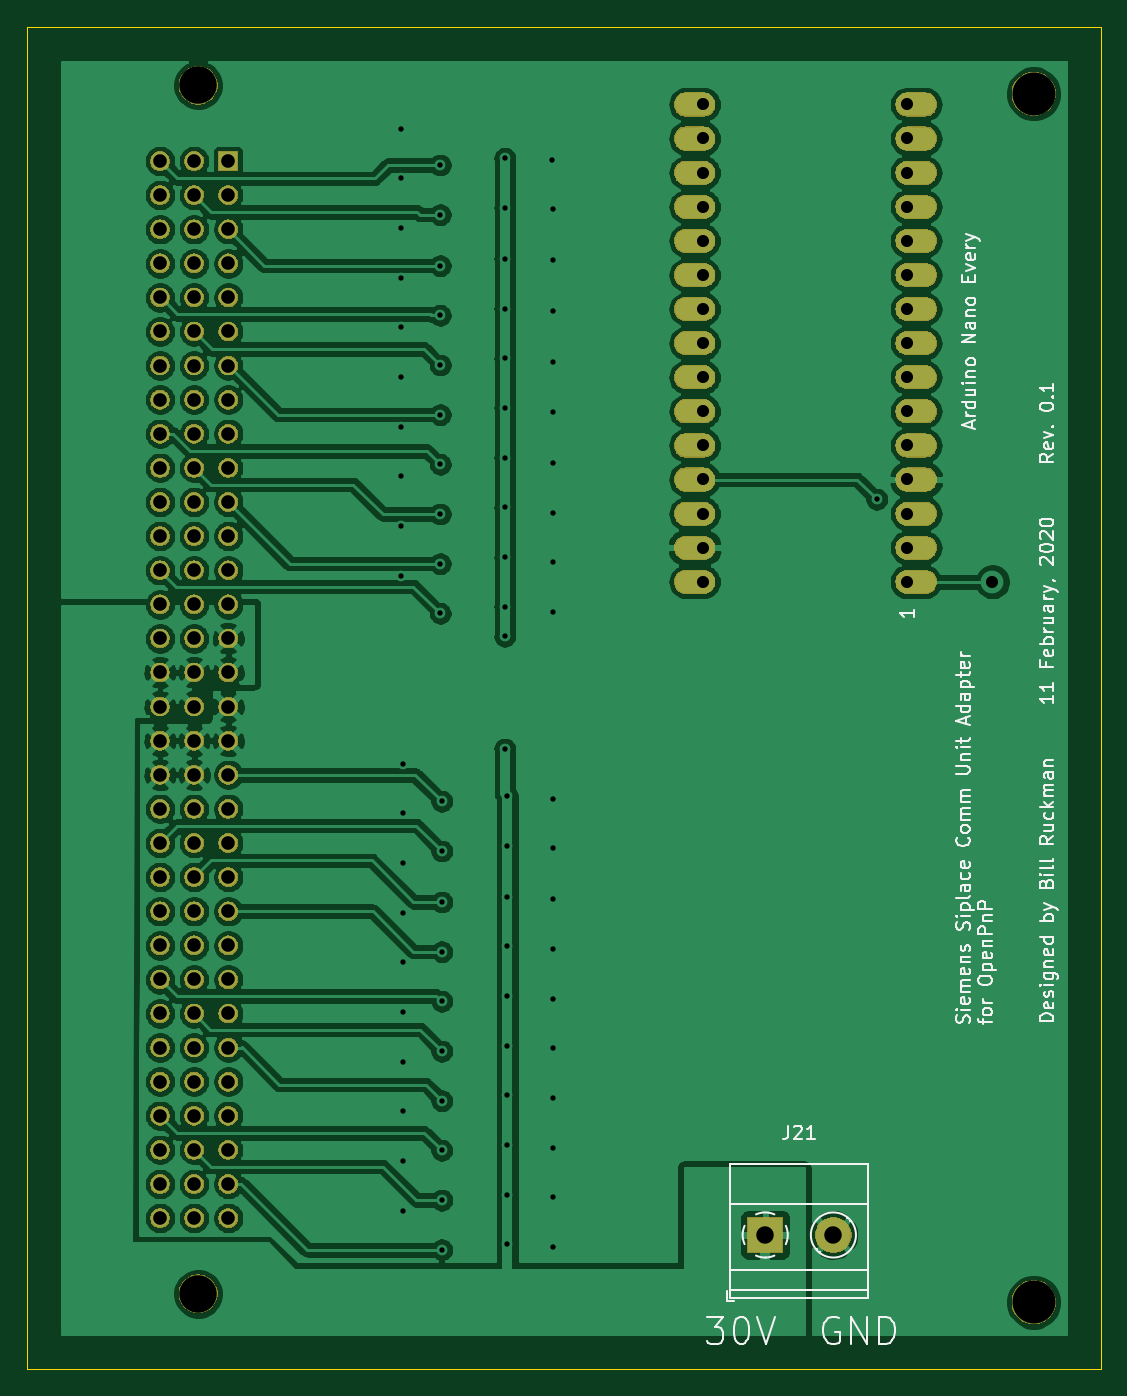
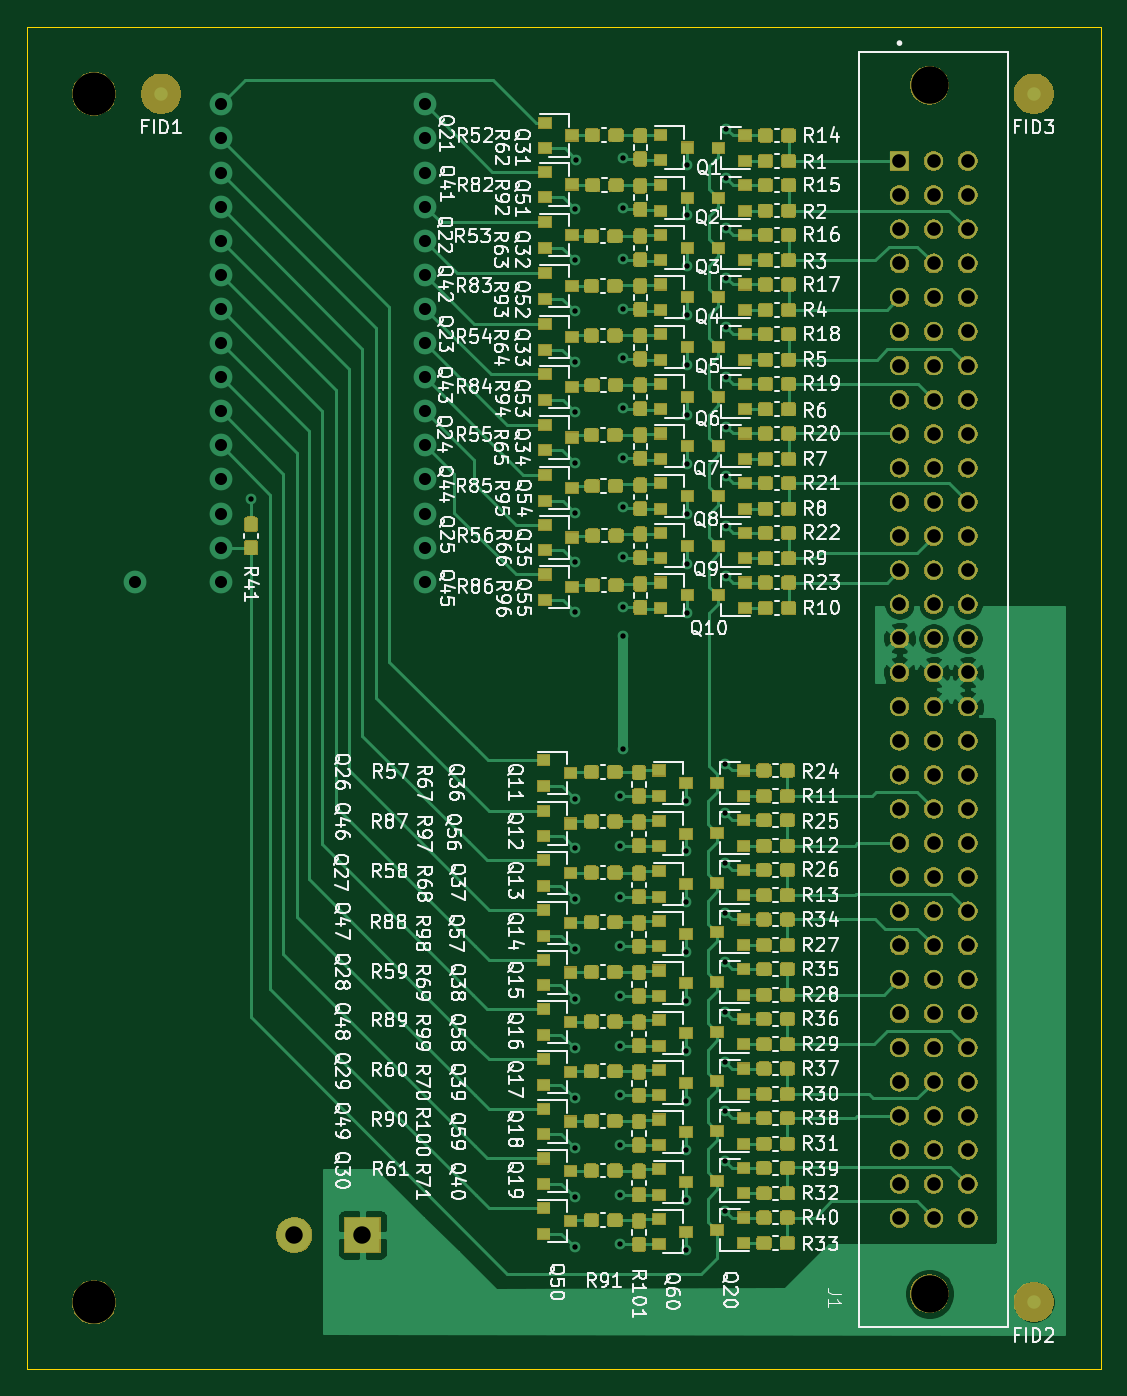
Circuit board: 11 layer files. Board 80.0 x 100.0 mm.
- bottom_copper: siplace_feeder_controller_adapter-B_Cu.gbl (349356 bytes)
- bottom_mask: siplace_feeder_controller_adapter-B_Mask.gbs (303824 bytes)
- paste: siplace_feeder_controller_adapter-B_Paste.gbp (281352 bytes)
- bottom_silk: siplace_feeder_controller_adapter-B_SilkS.gbo (463088 bytes)
- outline: siplace_feeder_controller_adapter-Edge_Cuts.gm1 (706 bytes)
- top_copper: siplace_feeder_controller_adapter-F_Cu.gtl (255096 bytes)
- top_mask: siplace_feeder_controller_adapter-F_Mask.gts (160078 bytes)
- paste: siplace_feeder_controller_adapter-F_Paste.gtp (515 bytes)
- top_silk: siplace_feeder_controller_adapter-F_SilkS.gto (36574 bytes)
- drill: siplace_feeder_controller_adapter-NPTH.drl (357 bytes)
- drill: siplace_feeder_controller_adapter-PTH.drl (3208 bytes)

=== bottom_copper: siplace_feeder_controller_adapter-B_Cu.gbl (349356 bytes, source omitted) ===
=== bottom_mask: siplace_feeder_controller_adapter-B_Mask.gbs (303824 bytes, source omitted) ===
=== paste: siplace_feeder_controller_adapter-B_Paste.gbp (281352 bytes, source omitted) ===
=== bottom_silk: siplace_feeder_controller_adapter-B_SilkS.gbo (463088 bytes, source omitted) ===
=== outline: siplace_feeder_controller_adapter-Edge_Cuts.gm1 ===
G04 #@! TF.GenerationSoftware,KiCad,Pcbnew,(5.1.5)-3*
G04 #@! TF.CreationDate,2020-02-11T12:56:01-08:00*
G04 #@! TF.ProjectId,siplace_feeder_controller_adapter,7369706c-6163-4655-9f66-65656465725f,rev?*
G04 #@! TF.SameCoordinates,Original*
G04 #@! TF.FileFunction,Profile,NP*
%FSLAX46Y46*%
G04 Gerber Fmt 4.6, Leading zero omitted, Abs format (unit mm)*
G04 Created by KiCad (PCBNEW (5.1.5)-3) date 2020-02-11 12:56:01*
%MOMM*%
%LPD*%
G04 APERTURE LIST*
%ADD10C,0.050000*%
G04 APERTURE END LIST*
D10*
X125000000Y-50000000D02*
X45000000Y-50000000D01*
X125000000Y-150000000D02*
X125000000Y-50000000D01*
X45000000Y-150000000D02*
X125000000Y-150000000D01*
X45000000Y-50000000D02*
X45000000Y-150000000D01*
M02*

=== top_copper: siplace_feeder_controller_adapter-F_Cu.gtl (255096 bytes, source omitted) ===
=== top_mask: siplace_feeder_controller_adapter-F_Mask.gts (160078 bytes, source omitted) ===
=== paste: siplace_feeder_controller_adapter-F_Paste.gtp ===
G04 #@! TF.GenerationSoftware,KiCad,Pcbnew,(5.1.5)-3*
G04 #@! TF.CreationDate,2020-02-11T12:56:00-08:00*
G04 #@! TF.ProjectId,siplace_feeder_controller_adapter,7369706c-6163-4655-9f66-65656465725f,rev?*
G04 #@! TF.SameCoordinates,Original*
G04 #@! TF.FileFunction,Paste,Top*
G04 #@! TF.FilePolarity,Positive*
%FSLAX46Y46*%
G04 Gerber Fmt 4.6, Leading zero omitted, Abs format (unit mm)*
G04 Created by KiCad (PCBNEW (5.1.5)-3) date 2020-02-11 12:56:00*
%MOMM*%
%LPD*%
G04 APERTURE LIST*
G04 APERTURE END LIST*
M02*

=== top_silk: siplace_feeder_controller_adapter-F_SilkS.gto (36574 bytes, source omitted) ===
=== drill: siplace_feeder_controller_adapter-NPTH.drl ===
M48
; DRILL file {KiCad (5.1.5)-3} date 2/11/2020 12:51:18 PM
; FORMAT={-:-/ absolute / metric / decimal}
; #@! TF.CreationDate,2020-02-11T12:51:18-08:00
; #@! TF.GenerationSoftware,Kicad,Pcbnew,(5.1.5)-3
; #@! TF.FileFunction,NonPlated,1,2,NPTH
FMAT,2
METRIC
T1C2.790
T2C3.200
%
G90
G05
T1
X57.76Y-54.36
X57.76Y-144.38
T2
X120.0Y-55.0
X120.0Y-145.0
T0
M30

=== drill: siplace_feeder_controller_adapter-PTH.drl ===
M48
; DRILL file {KiCad (5.1.5)-3} date 2/11/2020 12:51:18 PM
; FORMAT={-:-/ absolute / metric / decimal}
; #@! TF.CreationDate,2020-02-11T12:51:18-08:00
; #@! TF.GenerationSoftware,Kicad,Pcbnew,(5.1.5)-3
; #@! TF.FileFunction,Plated,1,2,PTH
FMAT,2
METRIC
T1C0.400
T2C0.900
T3C1.015
T4C1.300
%
G90
G05
T1
X72.9Y-57.6
X72.9Y-61.3
X72.9Y-65.0
X72.9Y-68.7
X72.9Y-72.4
X72.9Y-76.1
X72.9Y-79.8
X72.9Y-83.5
X72.9Y-87.2
X72.9Y-90.9
X73.0Y-104.9
X73.0Y-108.6
X73.0Y-112.3
X73.0Y-116.0
X73.0Y-119.7
X73.0Y-123.4
X73.0Y-127.1
X73.0Y-130.8
X73.0Y-134.5
X73.0Y-138.2
X75.8Y-60.3
X75.8Y-64.0
X75.8Y-67.8
X75.8Y-71.5
X75.8Y-75.2
X75.8Y-78.9
X75.8Y-82.6
X75.8Y-86.3
X75.8Y-90.0
X75.8Y-93.7
X75.9Y-107.7
X75.9Y-111.4
X75.9Y-115.2
X75.9Y-118.9
X75.9Y-122.6
X75.9Y-126.3
X75.9Y-130.0
X75.9Y-133.7
X75.9Y-137.4
X75.9Y-141.1
X80.6Y-59.8
X80.6Y-63.5
X80.6Y-67.3
X80.6Y-71.0
X80.6Y-74.7
X80.6Y-78.4
X80.6Y-82.1
X80.6Y-85.8
X80.6Y-89.5
X80.6Y-93.2
X80.6Y-95.4
X80.6Y-103.8
X80.8Y-107.3
X80.8Y-111.0
X80.8Y-114.8
X80.8Y-118.5
X80.8Y-122.2
X80.8Y-125.9
X80.8Y-129.6
X80.8Y-133.3
X80.8Y-137.0
X80.8Y-140.7
X84.1Y-59.9
X84.2Y-63.6
X84.2Y-67.4
X84.2Y-71.2
X84.2Y-75.0
X84.2Y-78.7
X84.2Y-82.5
X84.2Y-86.2
X84.2Y-89.9
X84.2Y-93.6
X84.2Y-107.5
X84.2Y-111.2
X84.2Y-115.0
X84.2Y-118.7
X84.2Y-122.4
X84.2Y-126.1
X84.2Y-129.8
X84.2Y-133.5
X84.2Y-137.2
X84.2Y-140.9
X108.3Y-85.2
T2
X95.33Y-55.786
X95.33Y-58.326
X95.33Y-60.866
X95.33Y-63.406
X95.33Y-65.946
X95.33Y-68.486
X95.33Y-71.026
X95.33Y-73.566
X95.33Y-76.106
X95.33Y-78.646
X95.33Y-81.186
X95.33Y-83.726
X95.33Y-86.266
X95.33Y-88.806
X95.33Y-91.346
X110.57Y-55.786
X110.57Y-58.326
X110.57Y-60.866
X110.57Y-63.406
X110.57Y-65.946
X110.57Y-68.486
X110.57Y-71.026
X110.57Y-73.566
X110.57Y-76.106
X110.57Y-78.646
X110.57Y-81.186
X110.57Y-83.726
X110.57Y-86.266
X110.57Y-88.806
X110.57Y-91.346
X116.92Y-91.346
T3
X54.92Y-60.0
X54.92Y-62.54
X54.92Y-65.08
X54.92Y-67.62
X54.92Y-70.16
X54.92Y-72.7
X54.92Y-75.24
X54.92Y-77.78
X54.92Y-80.32
X54.92Y-82.86
X54.92Y-85.4
X54.92Y-87.94
X54.92Y-90.48
X54.92Y-93.02
X54.92Y-95.56
X54.92Y-98.1
X54.92Y-100.64
X54.92Y-103.18
X54.92Y-105.72
X54.92Y-108.26
X54.92Y-110.8
X54.92Y-113.34
X54.92Y-115.88
X54.92Y-118.42
X54.92Y-120.96
X54.92Y-123.5
X54.92Y-126.04
X54.92Y-128.58
X54.92Y-131.12
X54.92Y-133.66
X54.92Y-136.2
X54.92Y-138.74
X57.46Y-60.0
X57.46Y-62.54
X57.46Y-65.08
X57.46Y-67.62
X57.46Y-70.16
X57.46Y-72.7
X57.46Y-75.24
X57.46Y-77.78
X57.46Y-80.32
X57.46Y-82.86
X57.46Y-85.4
X57.46Y-87.94
X57.46Y-90.48
X57.46Y-93.02
X57.46Y-95.56
X57.46Y-98.1
X57.46Y-100.64
X57.46Y-103.18
X57.46Y-105.72
X57.46Y-108.26
X57.46Y-110.8
X57.46Y-113.34
X57.46Y-115.88
X57.46Y-118.42
X57.46Y-120.96
X57.46Y-123.5
X57.46Y-126.04
X57.46Y-128.58
X57.46Y-131.12
X57.46Y-133.66
X57.46Y-136.2
X57.46Y-138.74
X60.0Y-60.0
X60.0Y-62.54
X60.0Y-65.08
X60.0Y-67.62
X60.0Y-70.16
X60.0Y-72.7
X60.0Y-75.24
X60.0Y-77.78
X60.0Y-80.32
X60.0Y-82.86
X60.0Y-85.4
X60.0Y-87.94
X60.0Y-90.48
X60.0Y-93.02
X60.0Y-95.56
X60.0Y-98.1
X60.0Y-100.64
X60.0Y-103.18
X60.0Y-105.72
X60.0Y-108.26
X60.0Y-110.8
X60.0Y-113.34
X60.0Y-115.88
X60.0Y-118.42
X60.0Y-120.96
X60.0Y-123.5
X60.0Y-126.04
X60.0Y-128.58
X60.0Y-131.12
X60.0Y-133.66
X60.0Y-136.2
X60.0Y-138.74
T4
X100.0Y-140.0
X105.08Y-140.0
T0
M30
